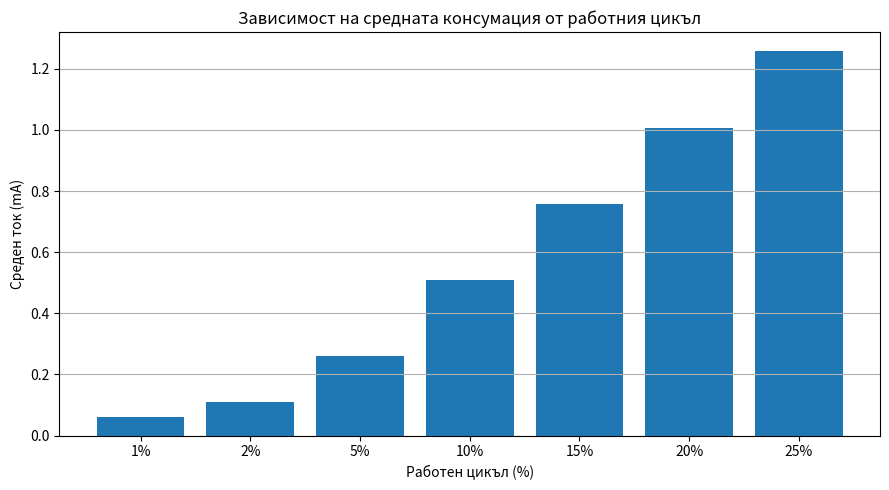

Generate this figure with matplotlib:
import matplotlib.pyplot as plt

# Работни цикли
duty_cycles = [0.01, 0.02, 0.05, 0.10, 0.15, 0.20, 0.25]

# Консумации
I_active = 5e-3   # 5 mA
I_sleep = 10e-6   # 10 µA

# Средни токове
avg_currents_mA = []

for dc in duty_cycles:
    I_avg = dc * I_active + (1 - dc) * I_sleep
    avg_currents_mA.append(I_avg * 1000)  # в mA

# Визуализация
plt.figure(figsize=(9, 5))
plt.bar([f"{int(dc*100)}%" for dc in duty_cycles], avg_currents_mA)
plt.xlabel("Работен цикъл (%)")
plt.ylabel("Среден ток (mA)")
plt.title("Зависимост на средната консумация от работния цикъл")
plt.grid(axis="y")
plt.tight_layout()
plt.show()

# Табличен изход
print("Duty Cycle | Среден ток (mA)")
print("----------------------------")
for dc, i in zip(duty_cycles, avg_currents_mA):
    print(f"{int(dc*100):>3}%       | {i:.4f}")
